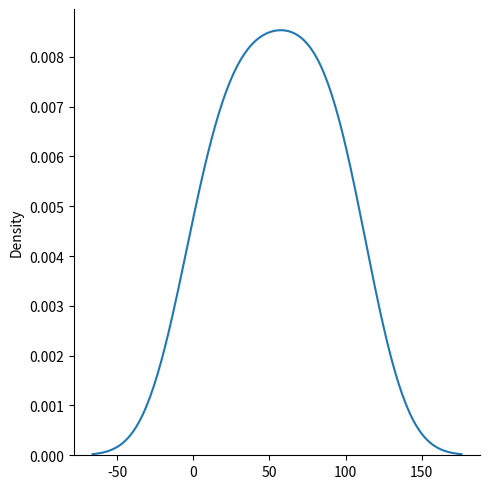

Write Python code to recreate this figure.
import matplotlib.pyplot as plt
import seaborn as sns

# plots a displot without a histogram  by adding kind="kde"
sns.displot([0, 11, 32, 53, 74, 95, 26, 47, 68, 89, 110], kind="kde")
plt.show()


